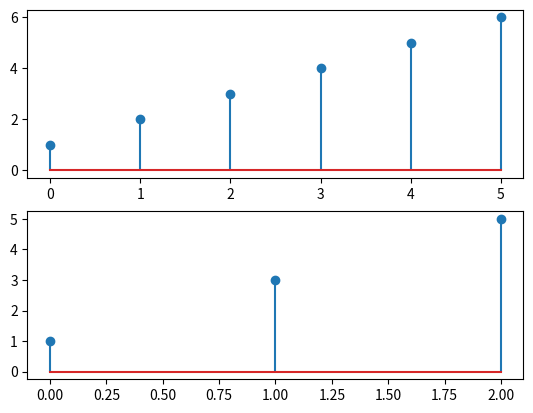

Reproduce this figure in Python.
from matplotlib import pyplot as plt

input_signal=[1,2,3,4,5,6]
output_signal=[]

factor=2
for i in input_signal:
    if(i%2!=0):
        output_signal.append(i)
print(output_signal)
plt.subplot(2,1,1)
plt.stem(input_signal)
plt.subplot(2,1,2)
plt.stem(output_signal)

plt.show()